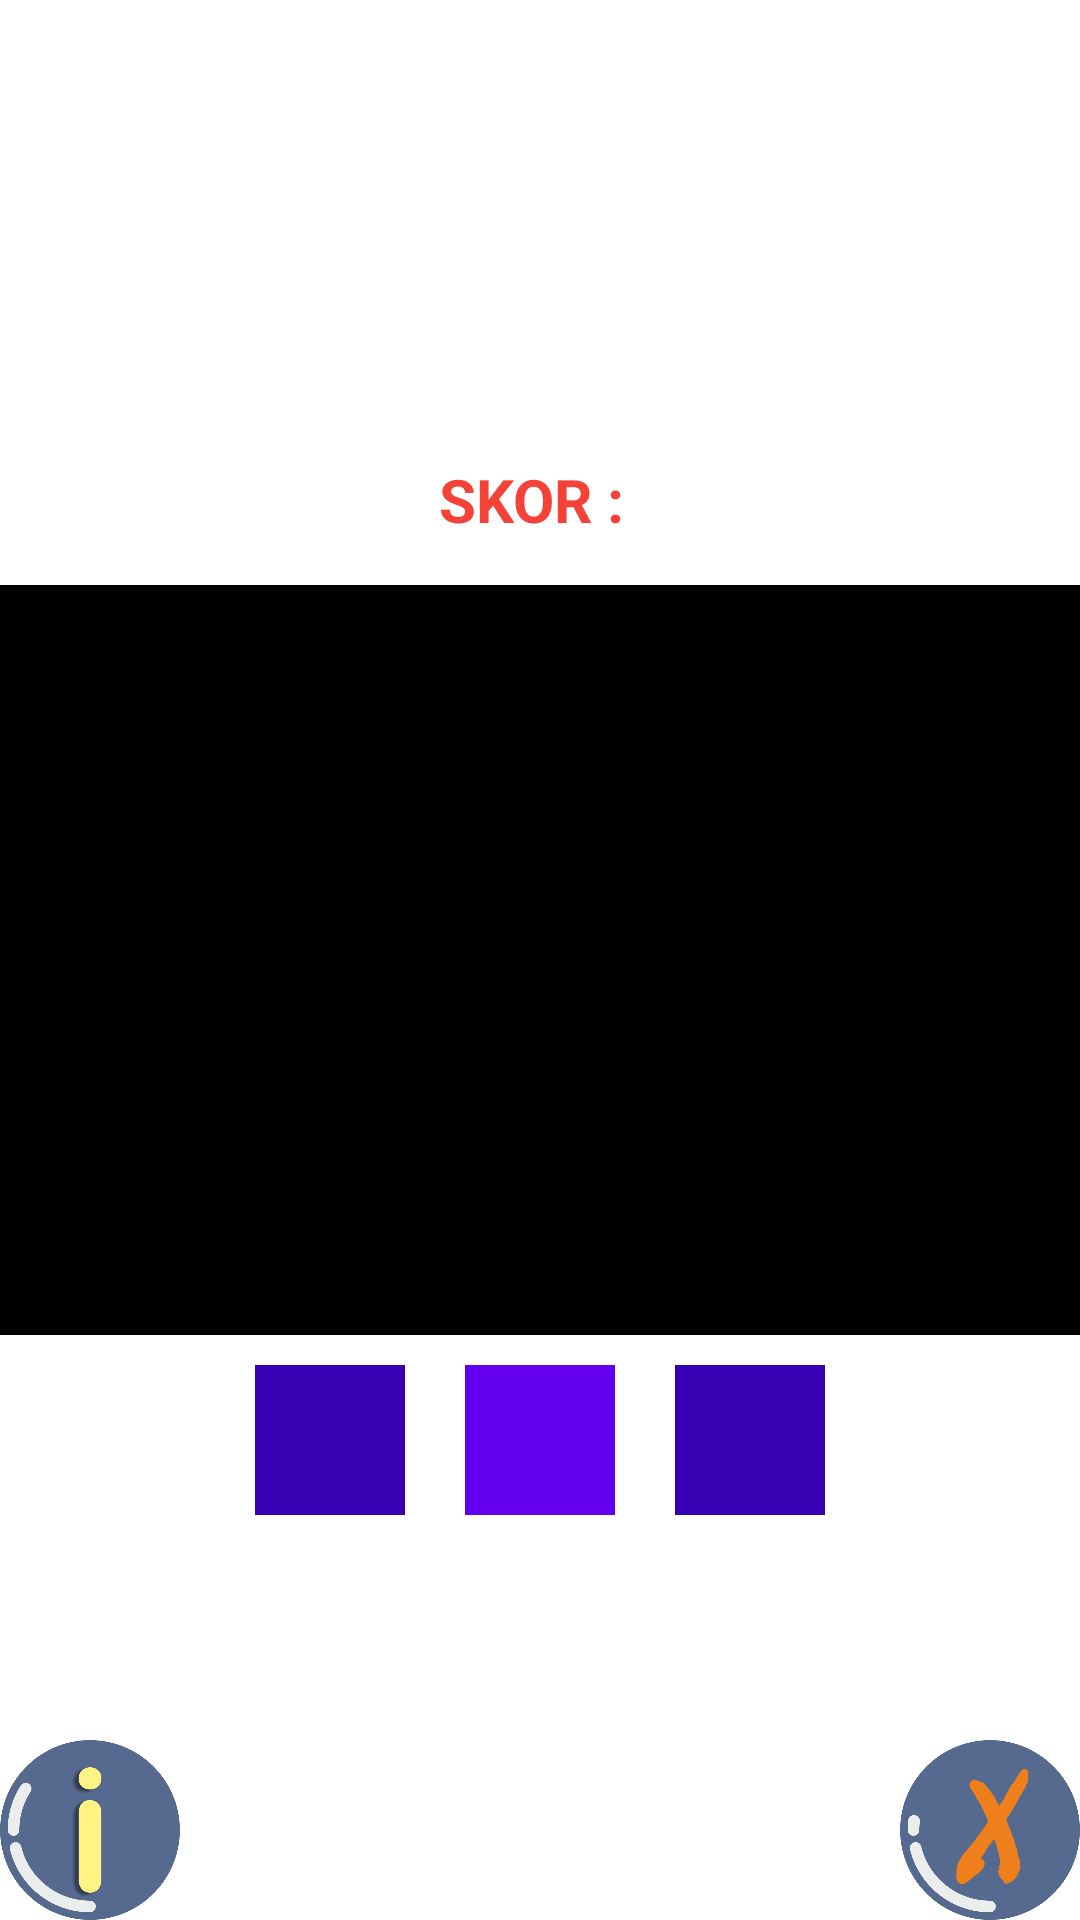

The Android layout XML behind this screen, and the referenced resources:
<!-- AndroidManifest.xml: application theme Theme.MediaPembelajaran -->
<!-- res/layout/activity_kuis_materi1.xml -->
<?xml version="1.0" encoding="utf-8"?>
<RelativeLayout xmlns:android="http://schemas.android.com/apk/res/android"
    xmlns:app="http://schemas.android.com/apk/res-auto"
    xmlns:tools="http://schemas.android.com/tools"
    android:layout_width="match_parent"
    android:layout_height="match_parent"
    tools:context=".KuisMateri1Activity"
    android:id="@+id/activity_kuis_materi1"
    android:background="@color/white">

    <ImageButton
        android:id="@+id/soal"
        android:layout_width="700dp"
        android:layout_height="250dp"
        android:layout_centerInParent="true"
        android:background="@color/black" />

    <ImageButton
        android:id="@+id/jawaban1"
        android:layout_width="50dp"
        android:layout_height="50dp"
        android:layout_below="@+id/soal"
        android:layout_centerInParent="true"
        android:layout_marginStart="10dp"
        android:layout_marginTop="10dp"
        android:layout_marginEnd="10dp"
        android:layout_marginBottom="10dp"
        android:background="@color/purple_500" />

    <ImageButton
        android:id="@+id/jawaban2"
        android:layout_width="50dp"
        android:layout_height="50dp"
        android:layout_below="@id/soal"
        android:layout_centerInParent="true"
        android:layout_marginStart="10dp"
        android:layout_marginTop="10dp"
        android:layout_marginEnd="10dp"
        android:layout_marginBottom="10dp"
        android:layout_toRightOf="@id/jawaban1"
        android:background="@color/purple_700" />

    <ImageButton
        android:id="@+id/jawaban3"
        android:layout_width="50dp"
        android:layout_height="50dp"
        android:layout_below="@id/soal"
        android:layout_centerInParent="true"
        android:layout_marginStart="10dp"
        android:layout_marginTop="10dp"
        android:layout_marginEnd="10dp"
        android:layout_marginBottom="10dp"
        android:layout_toLeftOf="@id/jawaban1"
        android:background="@color/purple_700" />

    <TextView
        android:id="@+id/textView2"
        android:layout_width="wrap_content"
        android:layout_height="wrap_content"
        android:layout_above="@id/soal"
        android:layout_centerHorizontal="true"
        android:layout_marginBottom="15dp"
        android:textColor="#F44336"
        android:textStyle="bold"
        android:textSize="20dp"
        android:text="SKOR : " />

    <ImageButton
        android:id="@+id/help"
        android:layout_width="60dp"
        android:layout_height="60dp"
        android:layout_alignParentLeft="true"
        android:layout_alignParentBottom="true"

        android:background="@drawable/tb_tentang" />

    <ImageButton
        android:id="@+id/kembali"
        android:layout_width="60dp"
        android:layout_height="60dp"
        android:layout_alignParentRight="true"
        android:layout_alignParentBottom="true"
        android:background="@drawable/tb_exit" />


</RelativeLayout>
<!-- resources referenced by this layout -->
<resources>
  <!-- drawable tb_exit: png bitmap (drawable, 57629 bytes) -->
  <!-- drawable tb_tentang: png bitmap (drawable, 57186 bytes) -->
  <style name="Theme.MediaPembelajaran" parent="Theme.MaterialComponents.DayNight.DarkActionBar">
          
          <item name="colorPrimary">@color/purple_500</item>
          <item name="colorPrimaryVariant">@color/purple_700</item>
          <item name="colorOnPrimary">@color/white</item>
          
          <item name="colorSecondary">@color/teal_200</item>
          <item name="colorSecondaryVariant">@color/teal_700</item>
          <item name="colorOnSecondary">@color/black</item>
          
          <item name="android:statusBarColor" tools:targetApi="l">?attr/colorPrimaryVariant</item>
          
      </style>
  <!-- not gathered from this repository: default colours our renderer supplied (Android Studio template values) -->
  <color name="purple_500">#FF6200EE</color>
  <color name="purple_700">#FF3700B3</color>
  <color name="teal_200">#FF03DAC5</color>
  <color name="teal_700">#FF018786</color>
  <color name="black">#FF000000</color>
  <color name="white">#FFFFFFFF</color>
</resources>
